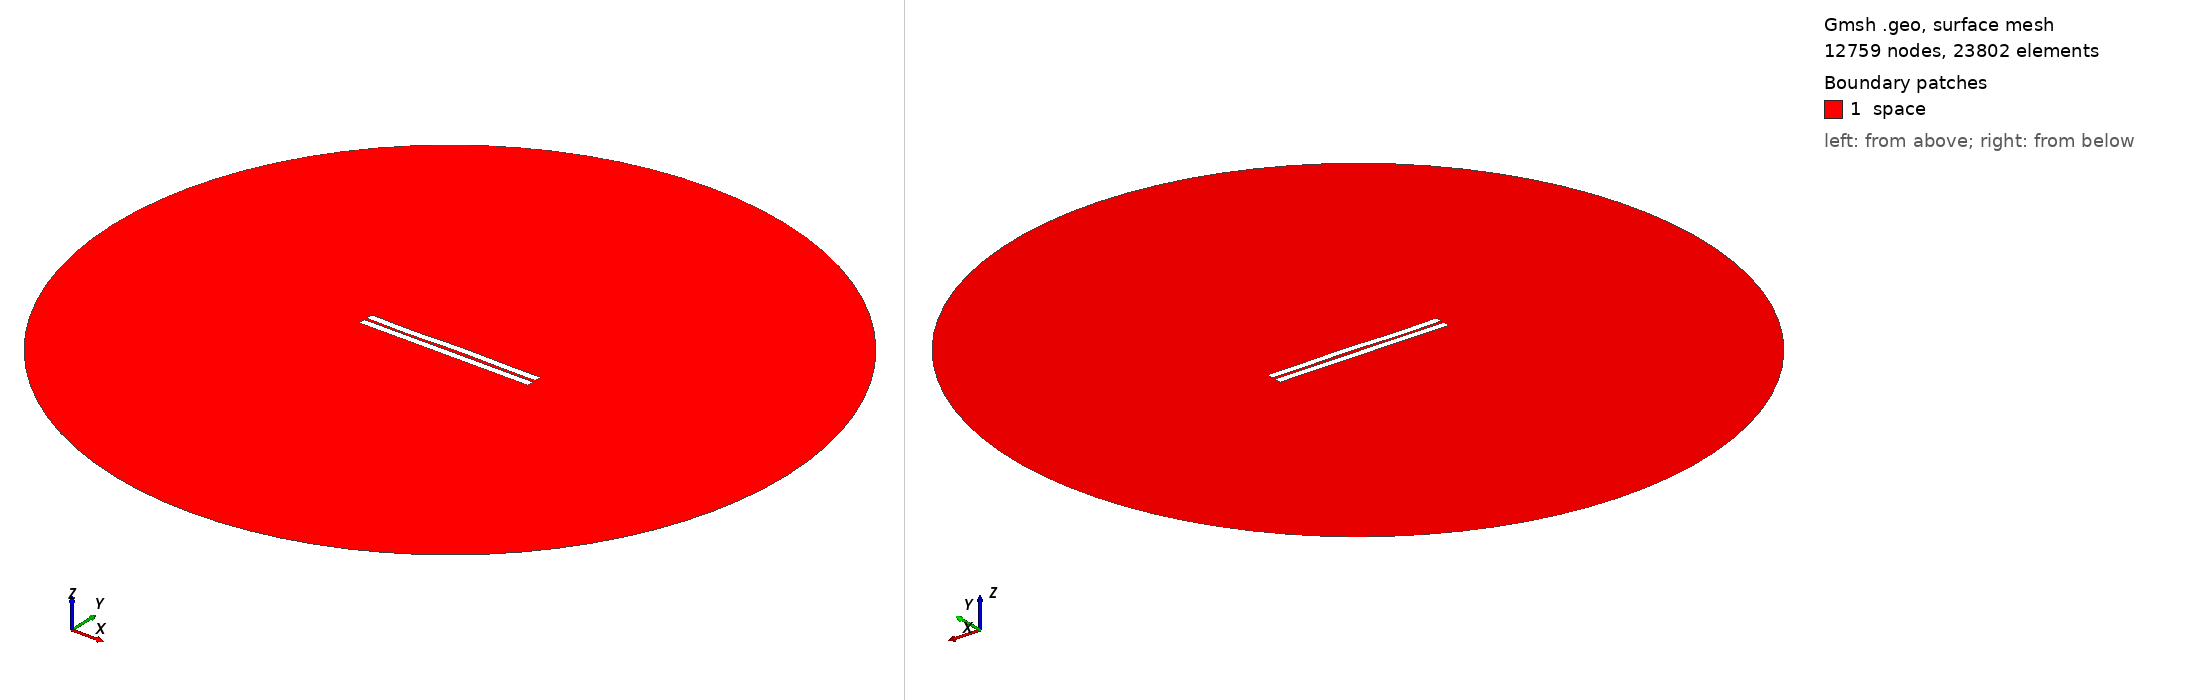

Gmsh geometry script, surface-meshed: 12759 nodes, 23802 surface elements. Boundary patches (legend numbers): 1 space. Left view from above one corner, right view from below the opposite corner. Legend entries are the model's physical surfaces. The drawing asked Gmsh for element sizes between 1% and 20% of the model's largest extent; the script's own settings can give other sizes.

=== 451.geo (drawn) ===
//---------------------------------------
// Geometry kernel
//---------------------------------------

SetFactory("OpenCASCADE");



//---------------------------------------
// Parameters of the geometry
//---------------------------------------

// Overetch of the upper plate
overetch = 0.0;

// Distance between the plates
distance = 1.5;

// Discretization over the x axis (for the deformation)
nx = 50; 

// Length of the plate
L = 100 - overetch; 

// Number of modes
n = 4; 

// 1st mode coefficient
coeff(1) = 0.07499999999999998;
beta(1) = 0.596864 * 3.1415926535 / L;

// 2nd mode coefficient
coeff(2) = 0.07499999999999998;
beta(2) = 1.49418 * 3.1415926535 / L;

// 3rd mode coefficient
coeff(3) = -0.15;
beta(3) = 2.50025 * 3.1415926535 / L;

// 4th mode coefficient
coeff(4) = -0.15;
beta(4) = 3.49999 * 3.1415926535 / L;



//---------------------------------------
// Upper plate (deformed rectangle)
//---------------------------------------

// Coordiantes of the upper plate
xmin = -50;
xmax = 50 - overetch;

// Height of the upper plate
yheight = 4 - 2 * overetch;

// Indexes of the points
UpperID[] = {};
LowerID[] = {};
LeftID[] = {};
RightID[] = {};

// Point index
p = 1;

// Horizontal edges
For i In {1:nx}
    x = xmin + (i-1)*(xmax - xmin)/(nx-1);

    y_bottom = distance / 2 + overetch;
    For j In {1:n}
        C = (Cosh(beta(j)*L) + Cos(beta(j)*L)) / (Sinh(beta(j)*L) + Sin(beta(j)*L));
        y_bottom  = y_bottom + coeff(j) * (Cosh(beta(j)*(x+50)) - Cos(beta(j)*(x+50)) - C * (Sinh(beta(j)*(x+50)) - Sin(beta(j)*(x+50))));
    EndFor

    y_top = y_bottom + yheight;

    Point(p) = {x, y_top, 0, 1.0};
    UpperID[i] = p;
    p = p + 1;

    Point(p) = {x, y_bottom, 0, 1.0};
    LowerID[i] = p;
    p = p + 1;
EndFor

// Create point lists
UpperPts[] = {}; LowerPts[] = {};
For i In {1:nx}
  UpperPts[] += {UpperID[i]};
  LowerPts[] += {LowerID[i]};
EndFor

// Build splines
Spline(1) = {UpperPts[]};
Spline(2) = {LowerPts[]};
Line(3) = {LowerPts[nx-1], UpperPts[nx-1]};
Line(4) = {LowerPts[0], UpperPts[0]};

// Build the plane surface
Curve Loop(1) = {2, 3, -1, -4};
Plane Surface(1) = {1};



//---------------------------------------
// Lower plate (rectangle)
//---------------------------------------

// Vertices
Point(1001) = {-50, -1, 0, 1.0};
Point(1002) = { 50, -1, 0, 1.0};
Point(1003) = { 50,  -5, 0, 1.0};
Point(1004) = {-50,  -5, 0, 1.0};

// Edges
Line(5) = {1001, 1002};
Line(6) = {1002, 1003};
Line(7) = {1003, 1004};
Line(8) = {1004, 1001};

// Plane surface
Line Loop(2) = {5, 6, 7, 8};
Plane Surface(2) = {2}; 



//---------------------------------------
// Outer (fictious) boundary
//---------------------------------------

// Points
Point(1005) = {0, 0, 0};       // Center
Point(1006) = {200, 0, 0};     // Start point
Point(1007) = {0, 200, 0};     // 90 degrees
Point(1008) = {-200, 0, 0};    // 180 degrees
Point(1009) = {0, -200, 0};    // 270 degrees

// Circle arcs (each needs start, center, end)
Circle(9) = {1006, 1005, 1007};
Circle(10) = {1007, 1005, 1008};
Circle(11) = {1008, 1005, 1009};
Circle(12) = {1009, 1005, 1006};

// Plane surface for the entire domain
Curve Loop(3) = {9, 10, 11, 12};
Surface(3) = {3};

// Subtract the plates from the whole domain to obtain the actual domain where we want to solve the equations
BooleanDifference{ Surface{3}; Delete; }{ Surface{1}; Surface{2}; Delete; }




//---------------------------------------
// Transfinite Lines/Curves
//---------------------------------------

// Set the number of points on the boundaries
r = 7;

// Plates
Transfinite Curve {1, 2} = 50*r Using Progression 1;
Transfinite Curve {3, 4} = 2*r Using Progression 1;
Transfinite Line {5, 7} = 50*r Using Progression 1;
Transfinite Line {6, 8} = 2*r Using Progression 1;

// Outer boundary
Transfinite Line {9, 10, 11, 12} = 20 Using Progression 1;



//---------------------------------------
// Physical groups
//---------------------------------------                

// Physical curves (boundaries)
Physical Line("force_segment", 10) = {2};
Physical Line("upper_plate", 11) = {1, 3, 4};
Physical Line("lower_plate", 12) = {5, 6, 7, 8};
Physical Line("boundary", 20) = {9, 10, 11, 12};

// Physical Surfaces
Physical Surface("space", 30) = {3};



//---------------------------------------
// 6. Generate the Mesh
//---------------------------------------

// 2D mesh generation
Mesh 2;
